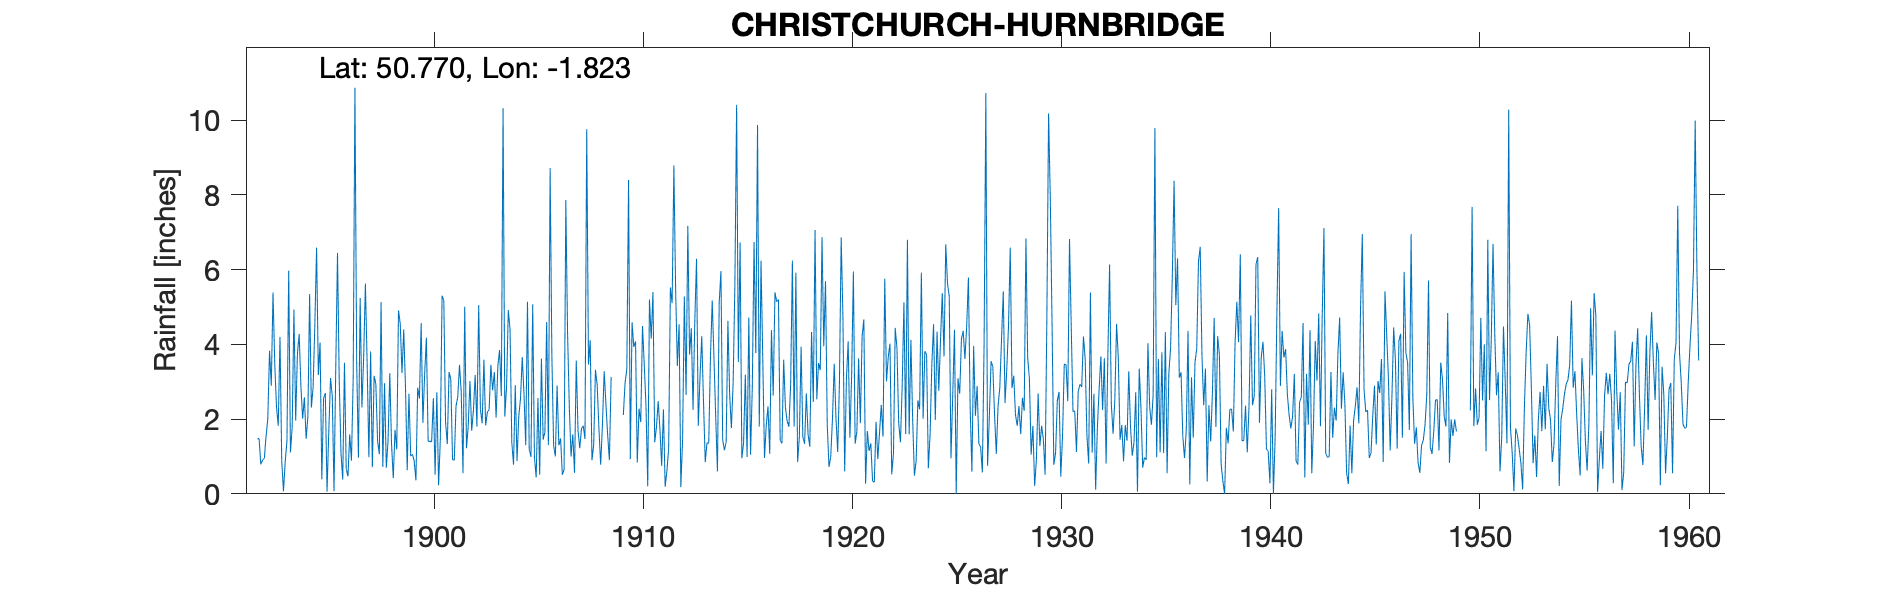

Source data for this figure (header and first rows):
CHRISTCHURCH HURNBRIDGE, , , , , , , , , , , , , , , , , , , , , , , 
Grid ref, SZ126967, Long, -1.823, Lat, 50.77, Elevation, 19, ft, , , , , , , , , , , , , , , 
Station no, 619, , , , , , , , , , , , , , , , , , , , , , 
, 1890, 1891, 1892, 1893, 1894, 1895, 1896, 1897, 1898, 1899, 1900, 1901, 1902, 1903, 1904, 1905, 1906, 1907, 1908, 1909, 1910, 1911, 1912
January, , , 1.47, 1.82, 4.28, 4.05, 1.09, 2.31, 0.72, 4.4, 3.2, 1.91, 1.22, 2.19, 4.92, 1.19, 8.72, 1, 0.9, , 3.93, 1.38, 5.47
February, , , 1.48, 4.2, 2.88, 0.39, 0.38, 3.65, 2.96, 2.87, 4.18, 1.33, 1.81, 2.25, 4.4, 0.99, 3.68, 1.59, 1.31, , 4.08, 1.78, 3.42
March, , , 0.79, 0.88, 2.01, 2.55, 3.51, 5.63, 0.7, 0.63, 1.4, 3.26, 3.02, 3.45, 1.38, 5.07, 1.29, 0.56, 3.32, , 0.84, 2.48, 4.54
April, , , 0.9, 0.07, 2.58, 2.7, 0.68, 3.51, 1.42, 2.68, 1.41, 3.06, 1.69, 2.77, 0.78, 0.97, 1, 3.57, 2.91, , 2.28, 1.73, 0.18
May, , , 0.95, 0.86, 1.47, 0.06, 0.47, 0.98, 3.23, 1.01, 1.39, 0.92, 2.24, 3.26, 2.91, 0.44, 2.9, 1.69, 1.74, , 1.92, 0.75, 1.45
June, , , 1.53, 1.43, 2.07, 1.67, 1.59, 3.81, 1.33, 1.06, 2.56, 0.9, 3.18, 2.04, 0.88, 2.56, 1.3, 1.22, 0.78, , 4.49, 2.26, 5.28
July, , , 2, 5.97, 5.35, 3.1, 0.89, 0.71, 0.42, 0.88, 0.51, 2.35, 1.8, 3.42, 2.07, 0.51, 1.48, 1.75, 1.83, 2.11, 3.47, 0.19, 2.65
August, , , 3.83, 1.11, 2.31, 2.61, 3.08, 3.16, 1.71, 0.36, 2.72, 2.59, 5.05, 3.85, 2.55, 3.62, 0.51, 1.82, 3.28, 2.97, 2.36, 0.61, 7.17
September, , , 2.89, 1.79, 2.85, 0.07, 10.87, 2.94, 1.19, 2.84, 0.23, 3.45, 2.26, 2.62, 3.66, 1.45, 0.65, 1.47, 2.41, 3.33, 0.2, 1.2, 3.73
October, , , 5.39, 4.93, 4.53, 3.37, 3.51, 1.41, 4.91, 2.55, 1.46, 2.72, 1.89, 10.32, 2.67, 1.65, 7.86, 9.76, 1.58, 8.4, 5.2, 5.52, 4.43
November, , , 3.47, 1.96, 6.59, 6.45, 0.97, 1.06, 4.55, 4.57, 5.3, 0.55, 3.59, 2.07, 1.3, 4.6, 4.31, 3.46, 0.9, 0.93, 4.15, 5.1, 2.25
December, , , 2.32, 3.74, 3.18, 3, 5.24, 5.13, 3.23, 1.9, 5.17, 5.01, 1.83, 2.86, 5.14, 1.3, 2.33, 4.11, 3.13, 4.59, 5.4, 8.79, 4.62
Total, , , 27.02, 28.76, 40.1, 30.02, 32.28, 34.3, 26.37, 25.75, 29.53, 28.05, 29.58, 41.1, 32.66, 24.35, 36.03, 32, 24.09, , 38.32, 31.79, 45.19
Note: Gauge was moved at some point in19…, , , , , , , , , , , , , , , , , , , , , , , 
